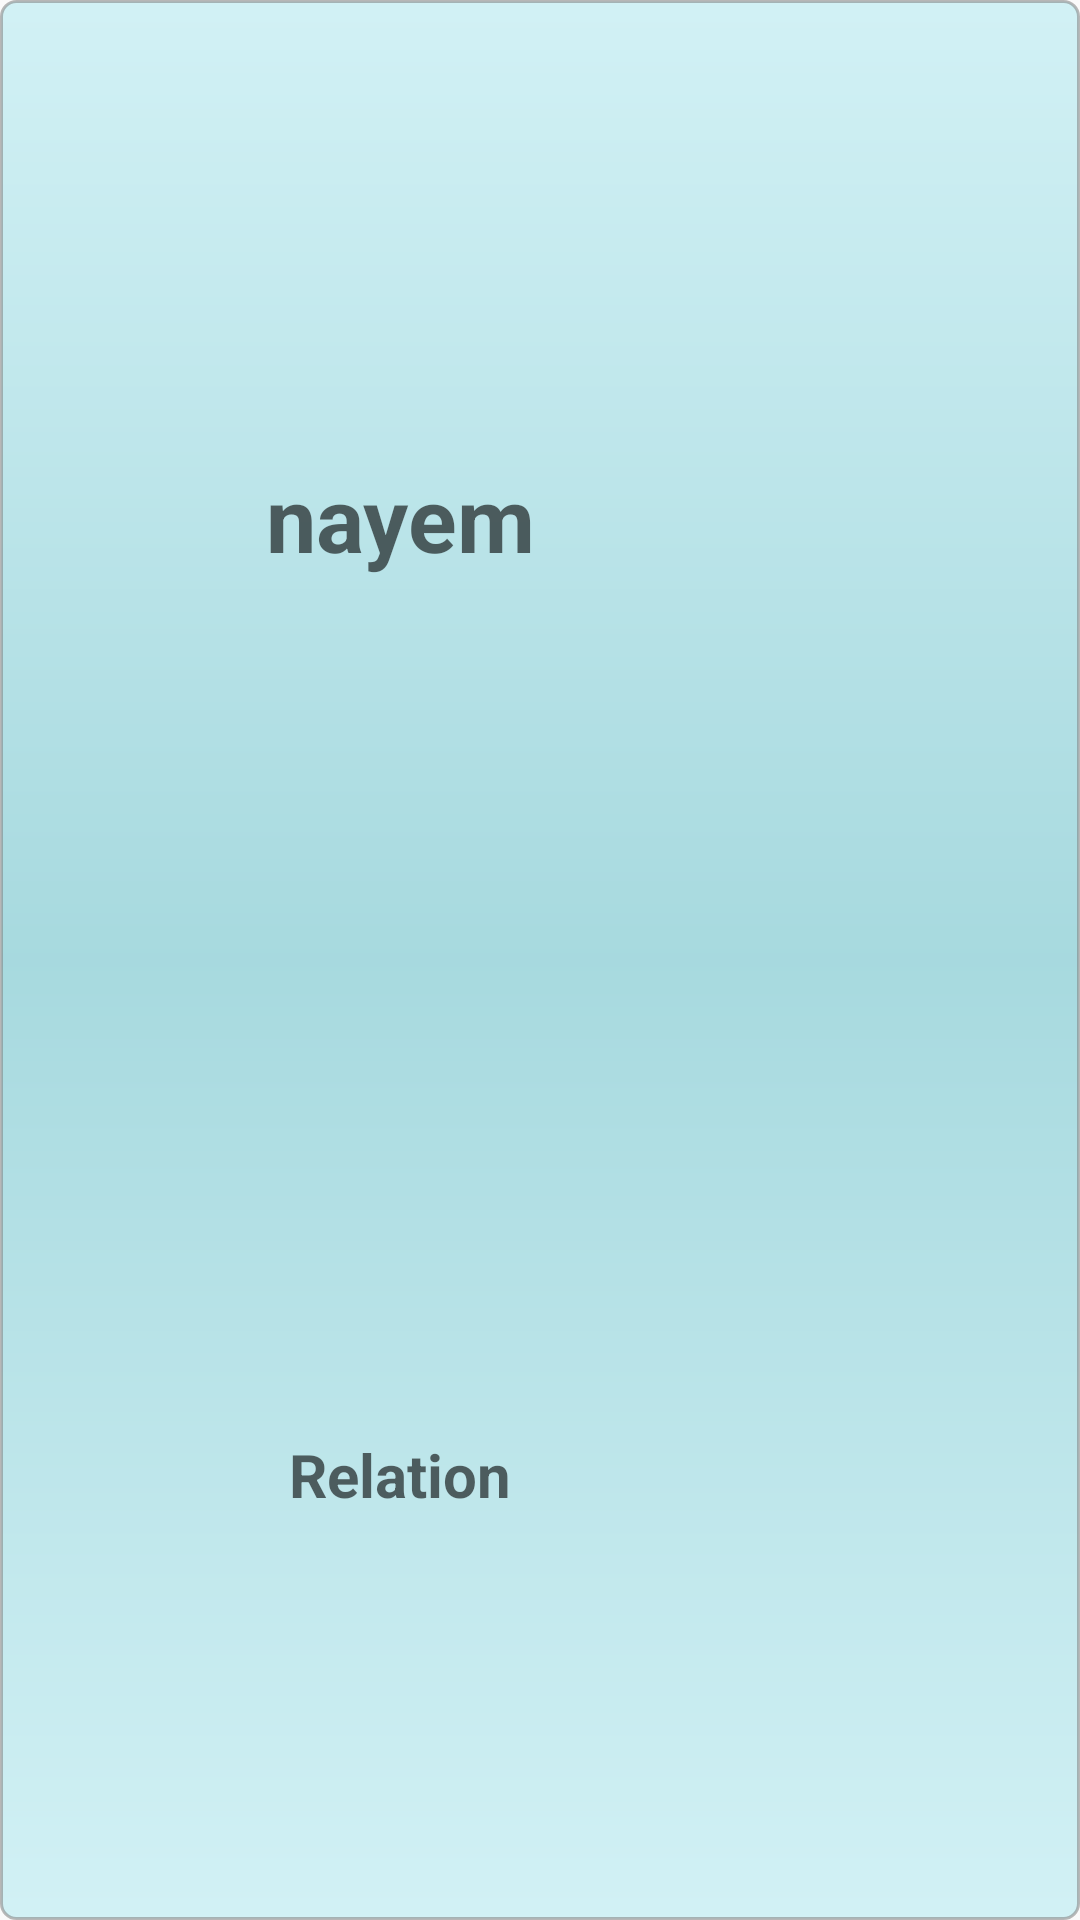

This screen was rendered from an Android layout file. Write that file and the resources it references.
<!-- AndroidManifest.xml: application theme AppTheme -->
<!-- res/layout/profile_list_view.xml -->
<?xml version="1.0" encoding="utf-8"?>
<LinearLayout
   xmlns:android="http://schemas.android.com/apk/res/android"
   android:layout_width="match_parent"
   android:layout_height="75dp"
   android:padding="1dp"
   android:background="@drawable/shape_list_row"
   android:orientation="horizontal">
   
   <LinearLayout
      android:layout_width="0dp"
      android:layout_height="match_parent"
      android:layout_weight="2"
      android:orientation="vertical">
      
      <TextView
         android:id="@+id/profileLVnameTV"
         android:layout_width="match_parent"
         android:layout_height="0dp"
         android:layout_gravity="center"
         android:layout_weight="1.4"
         android:gravity="center"
         android:hint="nayem"
         android:textColor="@android:color/black"
         android:textSize="30sp"
         android:textStyle="bold"/>
      
      <TextView
         android:id="@+id/profileLVRelationTV"
         android:layout_width="match_parent"
         android:layout_height="0dp"
         android:layout_gravity="center"
         android:layout_weight="1.2"
         android:gravity="center"
         android:hint="Relation"
         android:textSize="20sp"
         android:textStyle="bold"/>
   
   
   </LinearLayout>
   
   <LinearLayout
      android:layout_width="0dp"
      android:layout_height="match_parent"
      android:layout_gravity="center"
      android:layout_weight=".7"
      android:gravity="center"
      android:orientation="vertical">
      
      <ImageView
         android:id="@+id/profileLVpicIV"
         android:layout_width="130px"
         android:layout_height="130px"
         android:layout_gravity="center"
         android:adjustViewBounds="false"
         android:foregroundGravity="center"
         android:scaleType="fitXY"/>
   
   </LinearLayout>


</LinearLayout>
<!-- resources referenced by this layout -->
<resources>
  <!-- drawable shape_list_row (drawable) -->
  <?xml version="1.0" encoding="utf-8"?>
  <shape
      xmlns:android="http://schemas.android.com/apk/res/android"
      android:shape="rectangle">
  
      
      <gradient
          android:angle="90"
          android:startColor="#5580deea"
          android:centerColor="#550097a7"
          android:endColor="#5580deea" />
  
      
      
     <stroke
          android:width="1dp"
          android:color="#857c7c7c" />
  
      
      
  
      <corners
          android:radius="5dp" />
  
  </shape>
  <style name="AppTheme" parent="Theme.AppCompat.Light.DarkActionBar">
          
          <item name="colorPrimary">@color/colorPrimary</item>
          <item name="colorPrimaryDark">@color/colorPrimaryDark</item>
          <item name="colorAccent">#009688</item>
      </style>
  <color name="colorPrimary">#0097a7</color>
  <color name="colorPrimaryDark">#00838f</color>
</resources>
